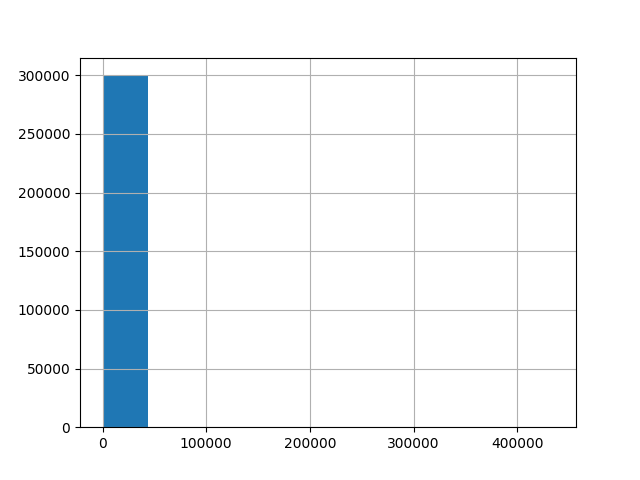

Data behind this chart, as committed beside it:
, 0
count, 300000
mean, 126.6
std, 913.2
min, 2.0
25%, 63.0
50%, 91.0
75%, 144.0
max, 434917
